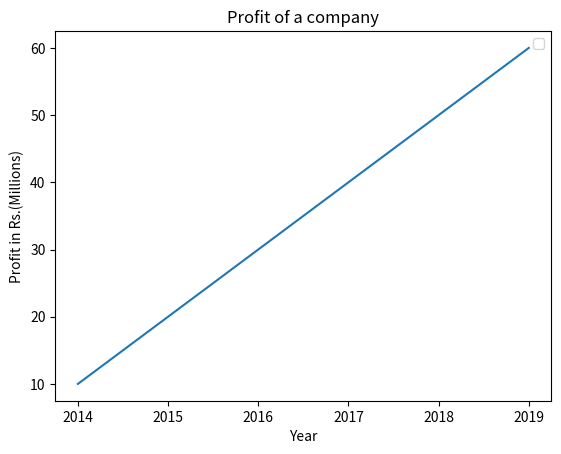

Source code (Python):
#: Write a python program to generate line graph with suitable title and labels. Where x is the year of performance with values 2014,2015,2016,2017,2018 and 2019. And y axis shows  the profit of a particular company in Rs.(Millions).

import matplotlib.pyplot as plt

x = [2014,2015,2016,2017,2018,2019]
y = [10,20,30,40,50,60]

plt.plot(x,y)
plt.xlabel('Year')
plt.ylabel('Profit in Rs.(Millions)')
plt.title('Profit of a company')
plt.legend()
plt.show()
